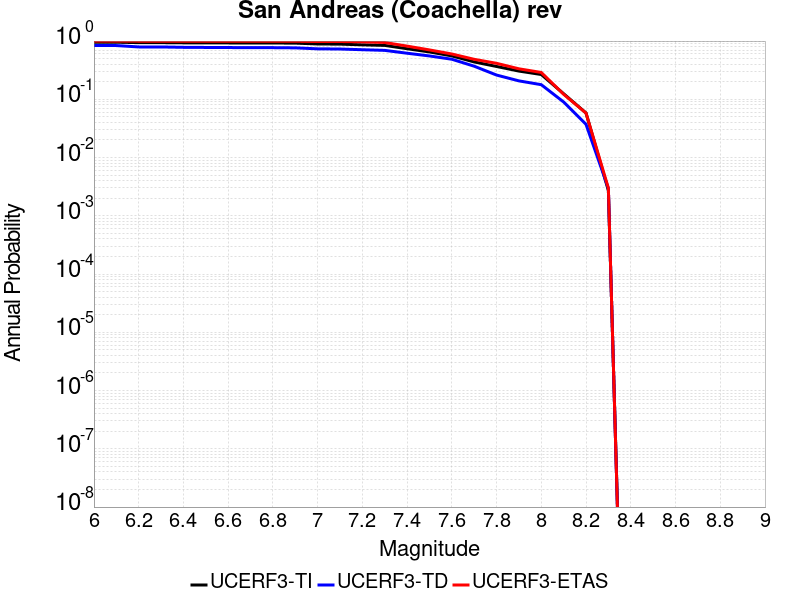

Values plotted in this chart, from the file beside it:
Magnitude, UCERF3-TI Prob, UCERF3-TD Prob, UCERF3-ETAS Prob
6.0, 0.9555, 0.8371, 0.997
6.1, 0.9555, 0.8371, 0.997
6.2, 0.9394, 0.7928, 0.995
6.3, 0.939, 0.7923, 0.995
6.4, 0.9329, 0.7809, 0.994
6.5, 0.9306, 0.7769, 0.994
6.6, 0.9286, 0.7738, 0.993
6.7, 0.9274, 0.7719, 0.993
6.8, 0.9259, 0.7699, 0.993
6.9, 0.922, 0.7647, 0.993
7.0, 0.8912, 0.7356, 0.982
7.1, 0.8859, 0.73, 0.982
7.2, 0.861, 0.7101, 0.97
7.3, 0.8424, 0.6922, 0.945
7.4, 0.7388, 0.6183, 0.819
7.5, 0.6504, 0.5553, 0.705
7.6, 0.5566, 0.4877, 0.6
7.7, 0.4382, 0.3702, 0.486
7.8, 0.3663, 0.2609, 0.415
7.9, 0.3054, 0.2073, 0.334
8.0, 0.2667, 0.1783, 0.289
8.1, 0.1246, 0.08991, 0.122
8.2, 0.05825, 0.03716, 0.058
8.3, 0.002716, 0.002968, 0.003
